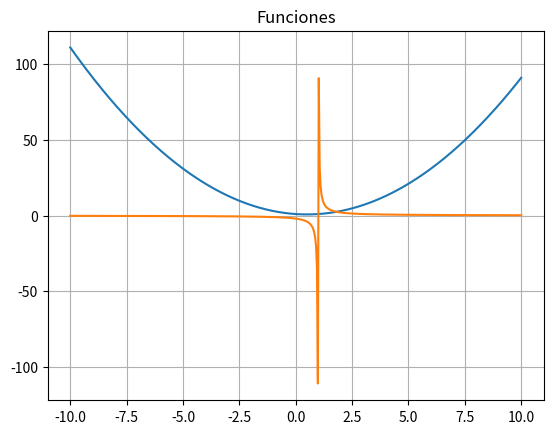

Reproduce this figure in Python.
import numpy as np
import matplotlib.pyplot as plt

f= lambda x: x**2-x+1
g= lambda x: 2/(x-1)

x=np.linspace(-10,10,500)

plt.plot(x,f(x))
plt.plot(x,g(x))
plt.title("Funciones") 
plt.grid() 
plt.show()